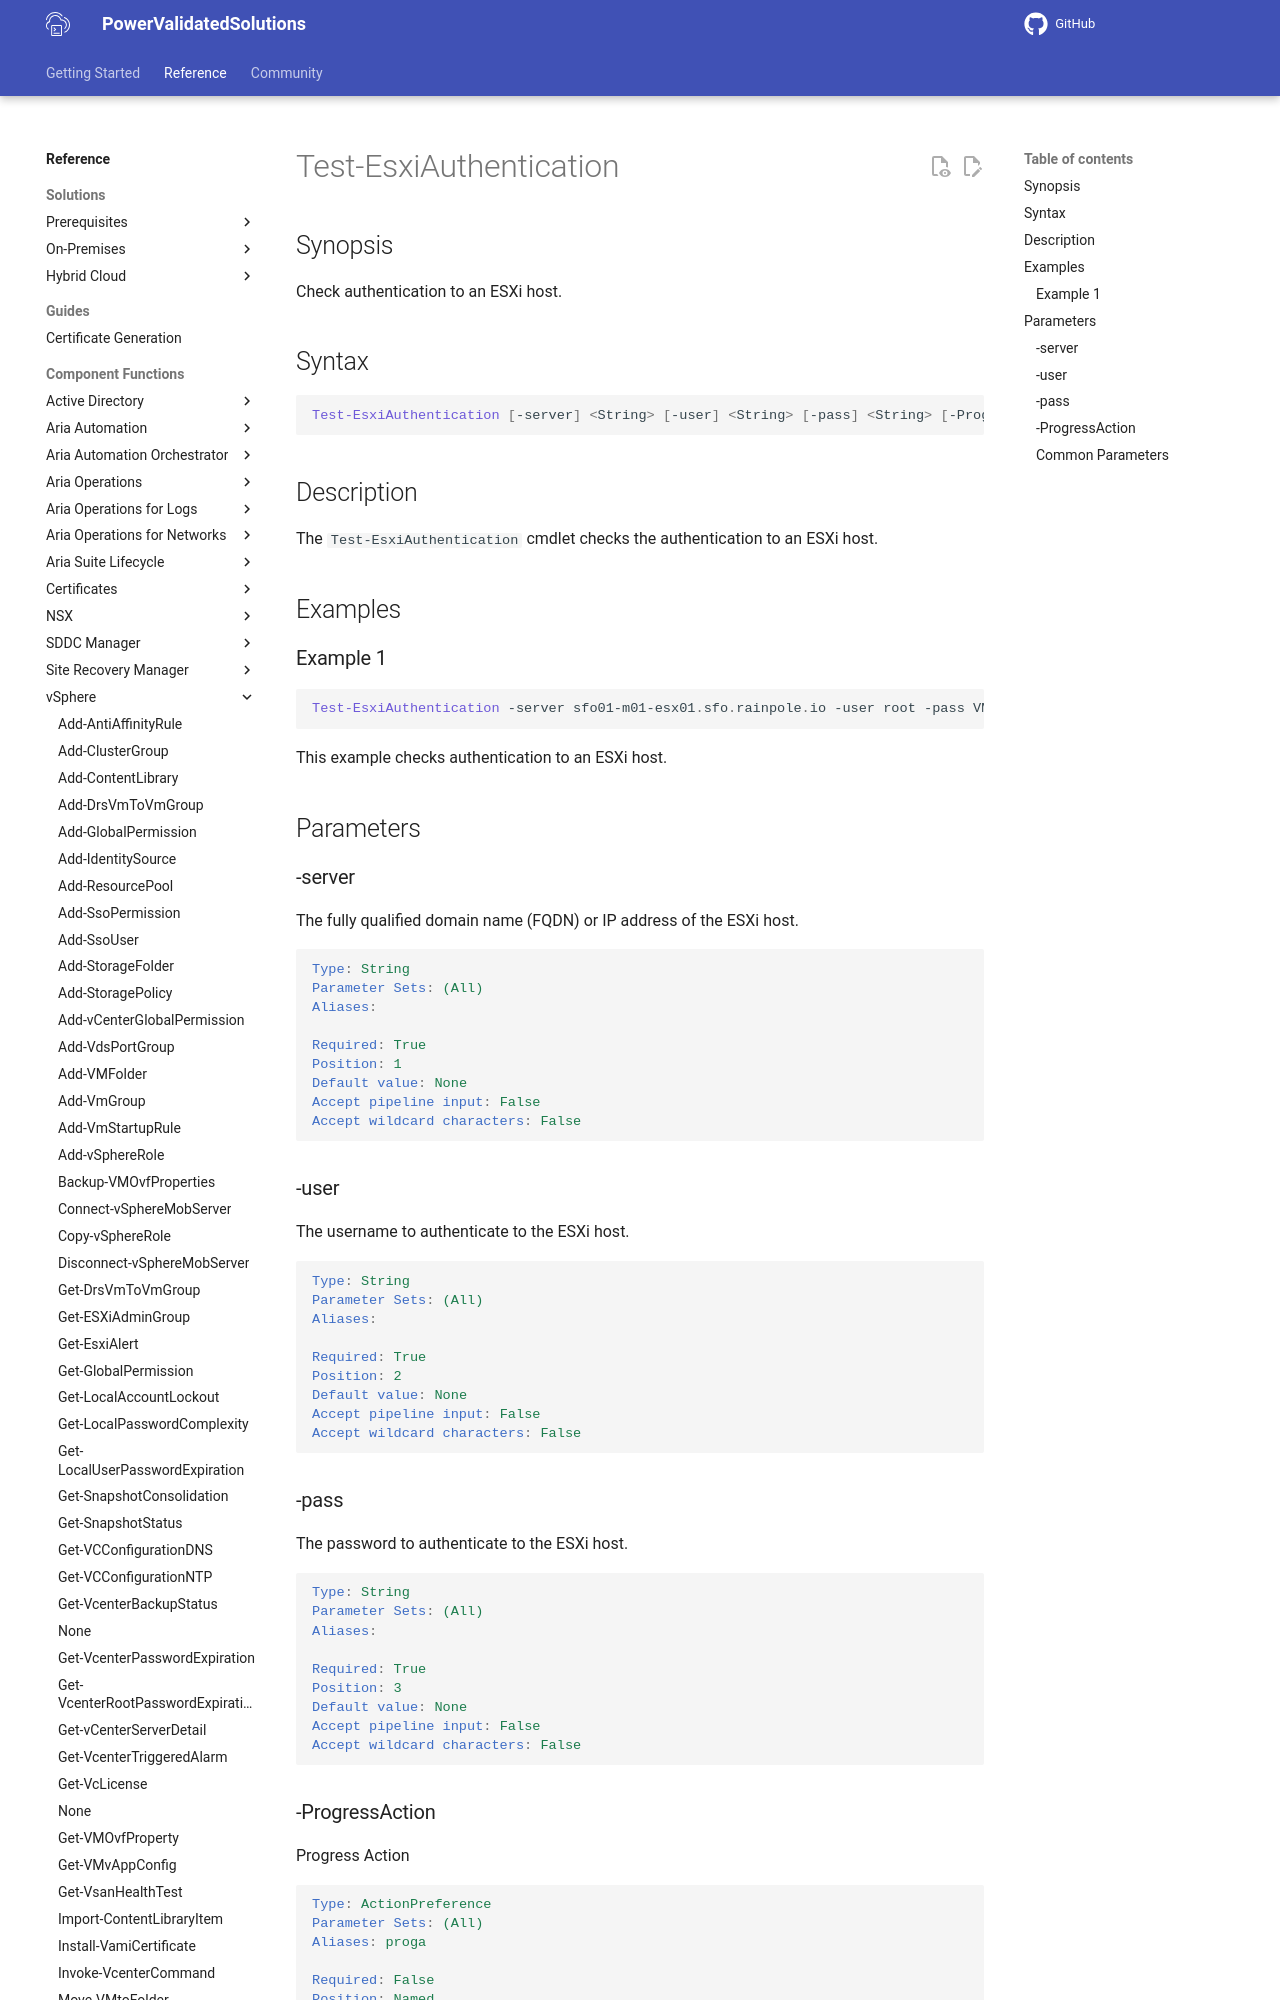

repository: vmware/power-validated-solutions-for-cloud-foundation · page: documentation/functions/vsphere/Test-EsxiAuthentication/index.html · generator: mkdocs

# Test-EsxiAuthentication

## Synopsis

Check authentication to an ESXi host.

## Syntax

```powershell
Test-EsxiAuthentication [-server] <String> [-user] <String> [-pass] <String> [-ProgressAction <ActionPreference>] [<CommonParameters>]
```

## Description

The `Test-EsxiAuthentication` cmdlet checks the authentication to an ESXi host.

## Examples

### Example 1

```powershell
Test-EsxiAuthentication -server sfo01-m01-esx01.sfo.rainpole.io -user root -pass VMware1!
```

This example checks authentication to an ESXi host.

## Parameters

### -server

The fully qualified domain name (FQDN) or IP address of the ESXi host.

```yaml
Type: String
Parameter Sets: (All)
Aliases:

Required: True
Position: 1
Default value: None
Accept pipeline input: False
Accept wildcard characters: False
```
